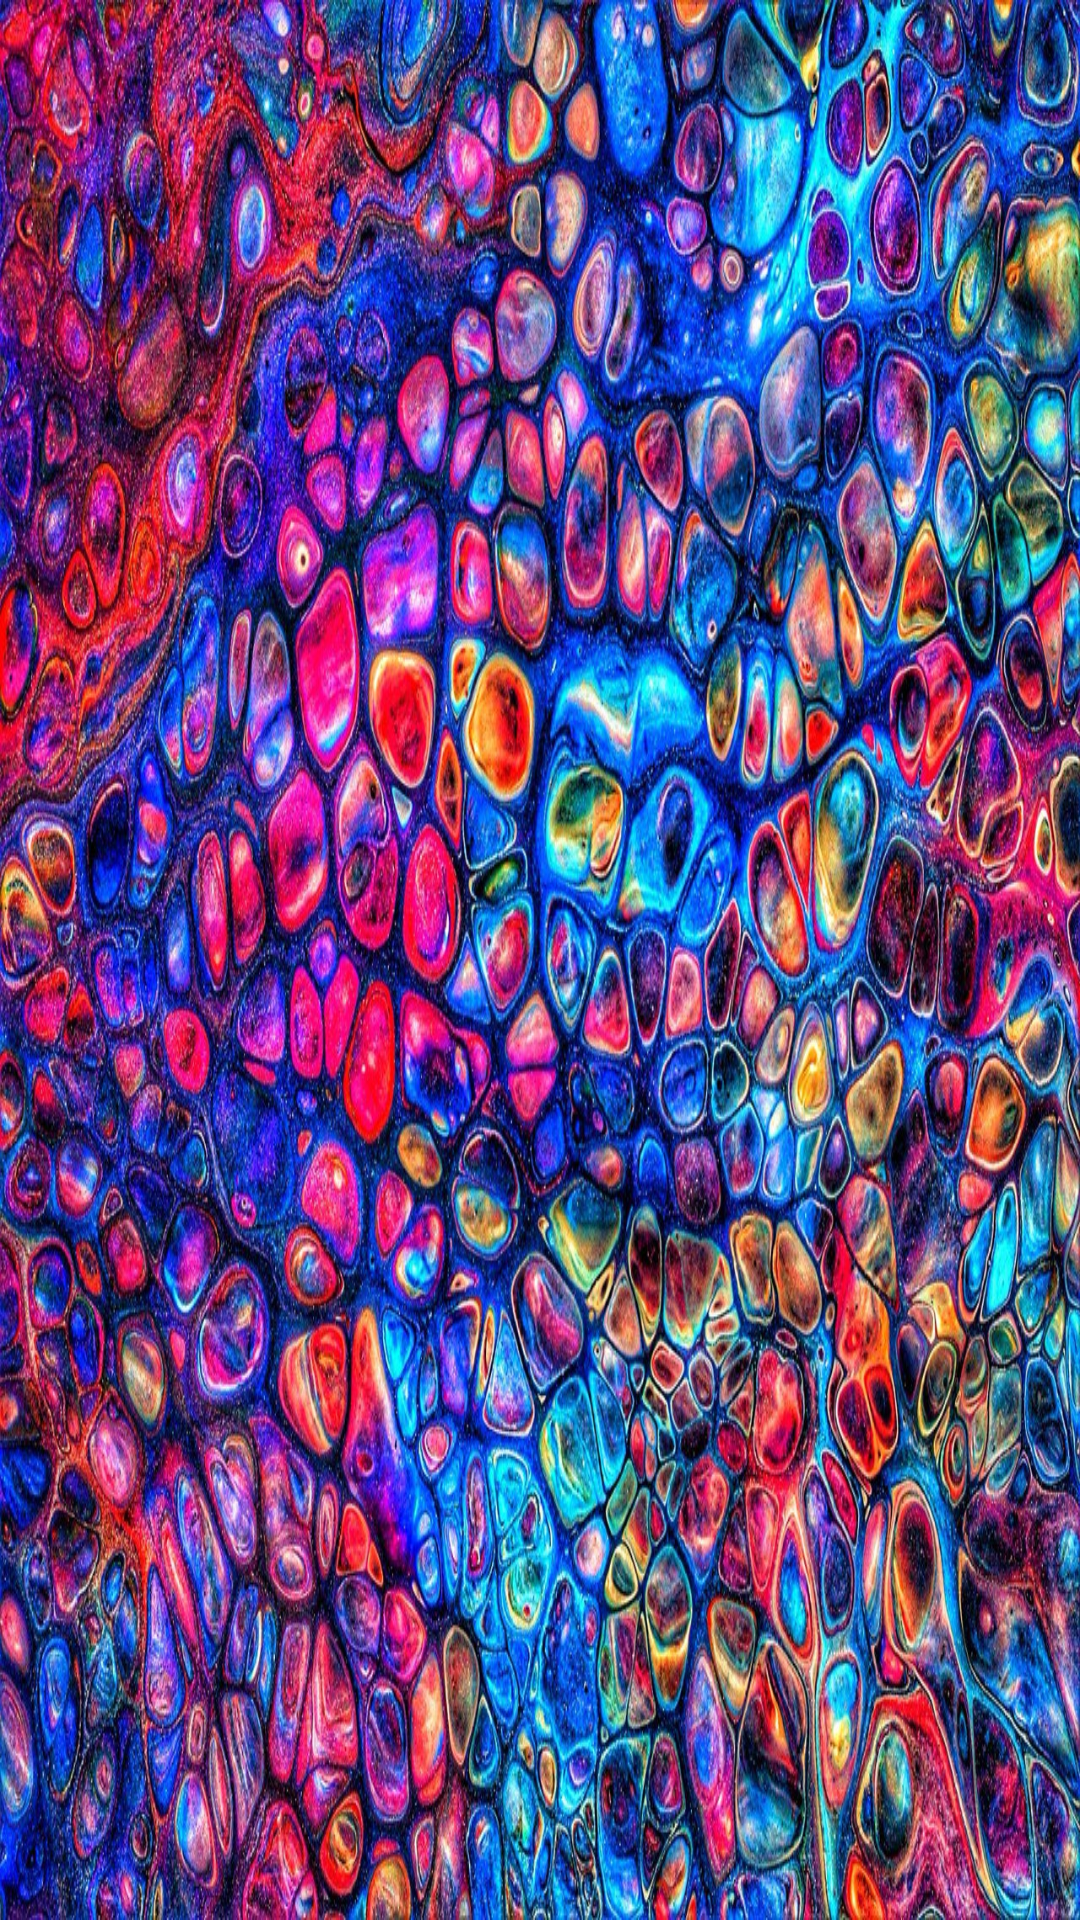

Here is an Android app screen rendered from its layout file. Give the layout XML and the strings, colors and styles it references.
<!-- AndroidManifest.xml: application theme Theme.Room -->
<!-- res/layout/nav_header_6.xml -->
<?xml version="1.0" encoding="utf-8"?>
<LinearLayout
    xmlns:android="http://schemas.android.com/apk/res/android"
    android:orientation="vertical"
    android:layout_width="match_parent"
    android:layout_height="320dp"
    android:gravity="bottom"
    android:padding="16dp"
    android:background="@drawable/nav_head_5"
    android:theme="@style/Theme.Design.Light.NoActionBar">

</LinearLayout>
<!-- resources referenced by this layout -->
<resources>
  <!-- drawable nav_head_5: jpg bitmap (drawable, 568653 bytes) -->
  <style name="Theme.Room" parent="Base.Theme.Room" />
  <style name="Base.Theme.Room" parent="Theme.Material3.DayNight.NoActionBar">
          
          
      </style>
</resources>
